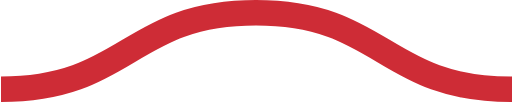
t = 0.00 s
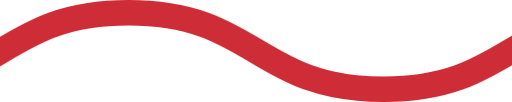
t = 0.08 s
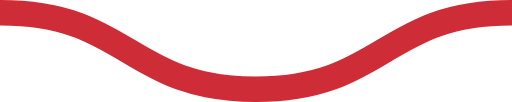
t = 0.15 s
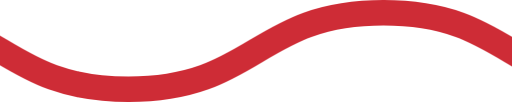
t = 0.23 s

The animated SVG that drew these frames (rendered in a browser with its animation timeline set to each time). Animation: 1 CSS @keyframes rule; one cycle of 0.30 s, repeats indefinitely.

<svg xmlns="http://www.w3.org/2000/svg" xmlns:xlink="http://www.w3.org/1999/xlink" xmlns:ev="http://www.w3.org/2001/xml-events" viewBox="0 0 20 4">

    <path fill="none" stroke="#CE2C36" stroke-width="1" class="st0" d="M0,3.5 c 5,0, 5, -3, 10, -3 s 5,3, 10, 3 c 5,0, 5, -3, 10, -3 s 5,3, 10, 3" />

        <style type="text/css">
        .st0 {
            animation: shift 0.3s linear infinite;
        }
        @keyframes shift {
            from {
                transform: translateX(0);
            }
            to {
                transform: translateX(-20px);
            }
        }
        @media (prefers-reduced-motion: reduce) {
          .st0 {
            animation: none;
          }
        }
        </style>
</svg>
